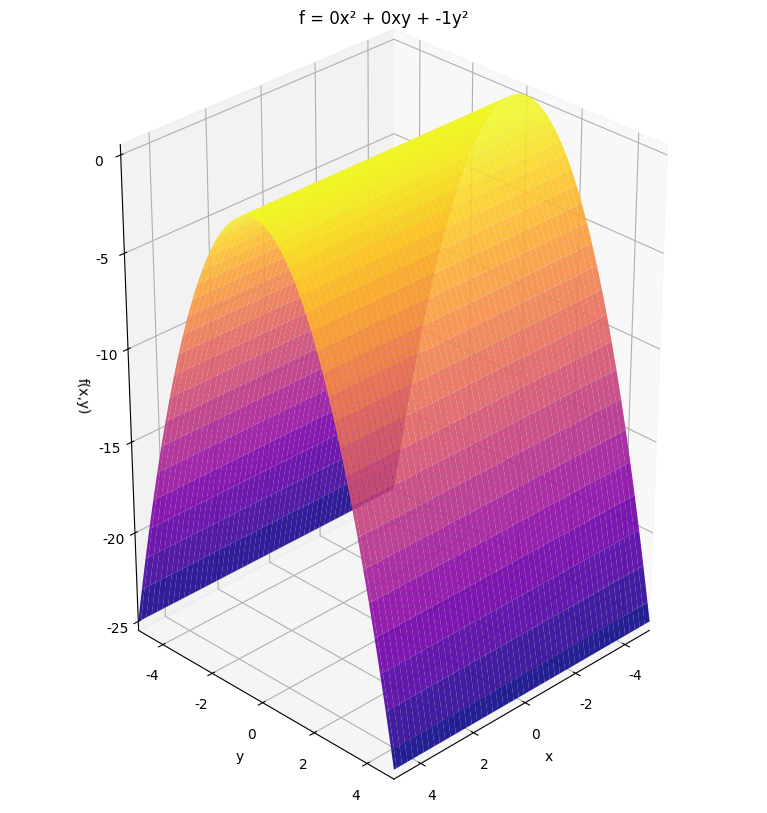

The script that saved this image:
#!/usr/bin/env python3
# -*- coding: utf-8 -*-
"""
二次型函式 f = ax² + 2bxy + cy² 的倒碗形狀繪圖
當 f ≤ 0 時，函式呈現倒碗形狀（橢圓拋物面）
條件：判別式 b² - ac ≤ 0 且 a ≤ 0
"""

import numpy as np
import matplotlib.pyplot as plt
from mpl_toolkits.mplot3d import Axes3D

# 設置中文字體支援
plt.rcParams["font.sans-serif"] = ["Arial Unicode MS", "SimHei", "DejaVu Sans"]
plt.rcParams["axes.unicode_minus"] = False


def quadratic_function(x, y, a, b, c):
    """
    計算二次型函式 f = ax² + 2bxy + cy²

    Args:
        x, y: 座標點
        a, b, c: 二次型係數

    Returns:
        函式值
    """
    return a * x**2 + 2 * b * x * y + c * y**2


def create_negative_semidefinite_quadratic():
    """
    創建一個半負定二次型函式的倒碗形狀圖
    """
    # 設定係數，確保 f ≤ 0
    a, b, c = 0, 0, -1

    # 創建網格
    x = np.linspace(-5, 5, 100)
    y = np.linspace(-5, 5, 100)
    X, Y = np.meshgrid(x, y)

    # 計算函式值
    Z = quadratic_function(X, Y, a, b, c)

    # 創建圖表
    fig = plt.figure(figsize=(10, 8))

    # 3D 表面圖
    ax = fig.add_subplot(111, projection="3d")
    surf = ax.plot_surface(
        X, Y, Z, cmap="plasma", alpha=0.9, linewidth=0.1, antialiased=True
    )
    ax.set_xlabel("x")
    ax.set_ylabel("y")
    ax.set_zlabel("f(x,y)")
    ax.set_title(f"f = {a}x² + {2*b}xy + {c}y²")

    # 設置軸範圍和比例
    ax.set_xlim(-5, 5)
    ax.set_ylim(-5, 5)
    # ax.set_zlim(-50, 0)  # 限制 z 軸範圍，讓倒碗形狀更明顯

    # 設置相等的軸比例，增加 z 軸高度
    ax.set_box_aspect([1, 1, 1.5])  # [x, y, z] 比例，z 軸拉高

    ax.view_init(elev=30, azim=45)

    # 添加顏色條
    # fig.colorbar(surf, ax=ax, shrink=0.5, aspect=5, label="f(x,y)")

    plt.tight_layout()

    # 顯示判別式信息
    discriminant = b**2 - a * c
    print(f"係數設定：a = {a}, b = {b}, c = {c}")
    print(f"判別式 b² - ac = {discriminant:.2f}")
    print(f"由於判別式 ≤ 0 且 a ≤ 0，函式 f ≤ 0")
    print(f"最大值出現在 (0, 0) 點，值為 0")

    return fig


def main():
    """主函數"""
    print("=" * 60)
    print("二次型函式 f = ax² + 2bxy + cy² 的倒碗形狀繪圖 (f ≤ 0)")
    print("=" * 60)

    try:
        # 創建主要的倒碗形狀圖
        print("\n1. 創建主要倒碗形狀圖...")
        fig1 = create_negative_semidefinite_quadratic()
        plt.savefig(
            "./quadratic_inverted_bowl_semidefinite.png",
            dpi=300,
            bbox_inches="tight",
        )
        print("已保存主要圖表為: quadratic_inverted_bowl_semidefinite.png")

        # 顯示圖表
        plt.show()

        print("\n繪圖完成！")
        print("\n數學說明：")
        print("- 當判別式 b² - ac ≤ 0 且 a ≤ 0 時，二次型函式為半負定")
        print("- 函式圖形呈現倒碗形狀（橢圓拋物面）")
        print("- 最大值出現在原點 (0,0)，值為 0")
        print("- 函式值隨著距離原點越遠而減小")

    except Exception as e:
        print(f"繪圖錯誤: {e}")
    finally:
        plt.close("all")


if __name__ == "__main__":
    main()
